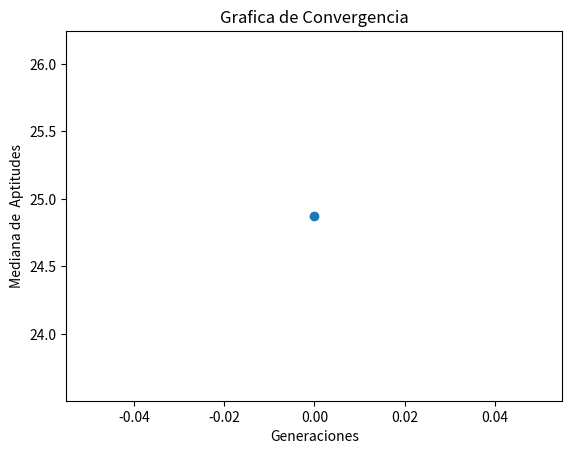

This figure's Python source:
import numpy as np
from sympy import *
import matplotlib.pyplot as plt

"""
@author: Alex Gerardo Fernandez Aguilar
Algoritmo Evoulutivo para resolver  RASTRIGIN  en 10 dimensiones
en un rango de en [-5.12, 5.12]
Se realizara con la siguiente seleccion de componentes
### Repartición de componentes
**Alex Fernández** : 
- Representacion: Real Entera
- Selección de padres:  Universal Estocástica
- Escalamiento: Ninguno
- Cruza: Aritmética Total
- Mutación: Uniforme
- Selección: Más
### Tecmica Avanzada
- Meméticos : Lamarkiano con decenso del gradiente
- Tecnica de diversidad : Procedimiento de clearing

"""

# Aqui sera necesario declarar la funcion para que sympy realice el calculo del gradiente
x1, x2, x3, x4, x5, x6, x7, x8, x9, x10 = symbols(
    "x1 x2 x3 x4 x5 x6 x7 x8 x9 x10 ", real=True
)
sympyf = (
    10 * 10
    + x1 ** 2
    - 10 * cos(2 * pi * x1)
    + x2 ** 2
    - 10 * cos(2 * pi * x2)
    + x3 ** 2
    - 10 * cos(2 * pi * x3)
    + x4 ** 2
    - 10 * cos(2 * pi * x4)
    + x5 ** 2
    - 10 * cos(2 * pi * x5)
    + x6 ** 2
    - 10 * cos(2 * pi * x6)
    + x7 ** 2
    - 10 * cos(2 * pi * x7)
    + x8 ** 2
    - 10 * cos(2 * pi * x8)
    + x9 ** 2
    - 10 * cos(2 * pi * x9)
    + x10 ** 2
    - 10 * cos(2 * pi * x10)
)
grad_f = lambdify(
    (x1, x2, x3, x4, x5, x6, x7, x8, x9, x10),
    derive_by_array(sympyf, (x1, x2, x3, x4, x5, x6, x7, x8, x9, x10)),
)


def f(x):
    return 10 * 10 + np.sum(x ** 2 - 10 * np.cos(2 * np.pi * x), axis=1)

def inicializar(
    f, npop, nvars, lb, ub,
):
    """Inicia con una poblacion aleatoria con un Genotipo Real Entero, 
    y un fenotipo  """
    # Generamos el Genotipo desde el limite inferior hasta el superior multiplicados por la preciion deseada,
    #  randint regresa una distribucion uniforme
    genotipos = lb + (ub - lb) * np.random.uniform(
        low=0.0, high=1.0, size=[npop, nvars]
    )
    # transformamos el genoripo a un Fenotipo dentro de los limites
    fenotipos = genotipos
    # Valuamos las aptitudes
    aptitudes = f(fenotipos)
    return genotipos, fenotipos, aptitudes


def seleccion_universal_estocastica(aptitudes, npop):
    """Funcion Estocastica para determinar ``npop`` padres de una fomra Universal Etocastica"""
    # Probabilidad
    # Es necesaria que como minimizamos la aptitud entre menor sera sera mejor por esto hay que
    g = 1 / aptitudes
    p = g / sum(g)
    # Valor Esperado
    vE = np.multiply(p, npop)
    # Numero uniformemente aleatorio
    ptr = np.random.uniform(0, 1)
    # Suma actual
    suma = 0
    # lista de padres
    padres = []
    for i in range(npop):
        suma += vE[i]
        for ptr in np.arange(ptr, suma, 1):
            if len(padres) < npop:
                padres.append(i)
            ptr += 1
    return padres


def a(lb, ub, vk, wk):
    """
    [max(α, β), min(γ, δ)] si v_k > w_k
    \n|0,0| si v_k = w_k (esto es que ambos valores se quedaran igual)
    \n[max(γ, δ), min(α, β)] si v_k < w_k
    """
    if vk == wk:
        return vk, wk
    alpha = (lb - wk) / (vk - wk)
    beta = (ub - vk) / (wk - vk)
    gamma = (lb - vk) / (wk - vk)
    delta = (ub - wk) / (vk - wk)
    if vk > wk:
        l = max(alpha, beta)
        u = min(gamma, delta)
    else:
        l = max(gamma, delta)
        u = min(alpha, beta)
    a = np.random.uniform(low=l, high=u)
    # Se transforman a int para que sean parte del genotipo
    v = int(a * wk + (1 - a) * vk)
    w = int(a * vk + (1 - a) * wk)
    return v, w


def cruza_aritmetica_total(lb, ub, genotipos, padres, pc):
    """Cruza Artimetica Total, si es acpetada su cruza , se aplicara para cada alelo la cruza de la funcion de a que se determina
    \n[max(α, β), min(γ, δ)] si v_k > w_k
    \n|0,0| si v_k = w_k (esto es que ambos valores se quedaran igual)
    \n[max(γ, δ), min(α, β)] si v_k < w_k"""
    hijos_genotipos = np.zeros(np.shape(genotipos))
    k = 0
    cruzas = 0
    for i, j in zip(padres[::2], padres[1::2]):
        if np.random.uniform() <= pc:
            cruzas += 1
            for vk, wk in zip(genotipos[i], genotipos[j]):
                v, w = a(lb, ub, vk, wk)
                hijos_genotipos[k] = v
                hijos_genotipos[k + 1] = w
        else:
            hijos_genotipos[k] = np.copy(genotipos[i])
            hijos_genotipos[k + 1] = np.copy(genotipos[j])
        k += 2
    # si habia un numero impar de padres , el ultimo se incluira para que sea el mismo numero de padres que de hijos
    if k < len(padres):
        hijos_genotipos[k] = padres[-1]
    return hijos_genotipos, cruzas


def mutacion_uniforme(genotipos, lb, ub, pm):
    """Mutacion Uniforme,lo que haremos sera elegir un numero aleatorio entre nuestros limites y sustituirlo en una posicion seleccionada"""
    mutaciones = 0
    for i in range(len(genotipos)):
        for j in range(len(genotipos[i])):
            if np.random.uniform() <= pm:
                mutaciones += 1
                genotipos[i, j] = lb + (ub - lb) * np.random.uniform(low=0.0, high=1.0)
    return genotipos, mutaciones


def seleccion_mas_clearing(
    npop,
    genotipos,
    fenotipos,
    aptitudes,
    hijos_genotipos,
    hijos_fenotipos,
    hijos_aptitudes,
    radio,
):
    """Seleccion mas para la poblacion , esto es unir ambas poblaciones y elegir la mejor mitad deacuerdo a la aptitud"""
    # Lo que haremos sera juntar todos en una lista de 3-tuplas+1 y ordenarlas por aptitud

    # meteremos otra que sera true o false o 1 y 0 si son centros o no
    pganador = np.zeros(len(aptitudes), dtype=float)
    hganador = np.zeros(len(hijos_aptitudes), dtype=float)

    # Representacion de tuplas de ([genotipo1,genotipo2], [fenotipo1,fenotipo2], [aptitud] , [0])
    total = list(zip(genotipos, fenotipos, aptitudes, pganador)) + list(
        zip(hijos_genotipos, hijos_fenotipos, hijos_aptitudes, hganador)
    )
    # ordenados segun su aptitud
    total.sort(key=lambda x: x[2])
    # PROCEDIMIENTO DE CLEARING
    # modificaremos sus ganadores
    ganador = []
    total[0] = list(total[0])
    total[0][3] = 1
    ganador.append(total[0][1])
    i = 1
    while i < len(total) and len(ganador) < npop:
        total[i] = list(total[i])
        for j in ganador:
            if np.linalg.norm(np.array(j) - np.array(total[i][1])) > radio:
                total[i][3] = 1
                ganador.append(total[i][1])
            else:
                continue
        i += 1
    # ordenados segun su aptitud y si son ganadores
    total.sort(key=lambda x: ( -x[3] ,x[2] ))
    # cortamos la poblaciones hasta la deseada
    total = total[:npop]
    gen, fen, apt, gndr = zip(*total)
    return np.array(gen), np.array(fen), np.array(apt)


def descenso_del_gradiente(x, alpha, iter):
    """Descenso del gradiente como busqueda local x sera un arreglo de n vars"""
    x_i = x
    for i in range(iter):
        # depende el numero de variables
        grad_value = -alpha * np.array(
            grad_f(
                x_i[0],
                x_i[1],
                x_i[2],
                x_i[3],
                x_i[4],
                x_i[5],
                x_i[6],
                x_i[7],
                x_i[8],
                x_i[9],
            )
        )
        x_i = np.sum([x_i, grad_value], axis=0)
    return x_i


def memetico(hijos_genotipos, step, iteraciones, npop, nvars):
    """Algortimso memeteico de buscqueda local laamrkiano con descenso del gradiente"""
    genotipos = np.zeros((npop, nvars), dtype=float)
    for i in range(len(hijos_genotipos)):
        genotipos[i] = descenso_del_gradiente(hijos_genotipos[i], step, iteraciones)
    return genotipos


def estadistica(
    generacion,
    genotipos,
    fenotipos,
    aptitudes,
    hijos_genotipos,
    hijos_fenotipos,
    hijos_aptitudes,
    padres,
    mutaciones,
    cruzas,
    mostrar
):
    """Estadisticas, regresa [aptMin , aptMed ,aptMax,desvEst]
    No hay que olvidar que lo que estamos haciendo es minimizar por eso buscamos el mas pequeño"""
    aptMax = np.argmax(aptitudes)
    aptMed = np.mean(aptitudes)
    aptMin = np.argmin(aptitudes)
    desvEst = np.std(aptitudes)
    mediana = np.median(aptitudes)
    if mostrar:
        print("------------------------------------------------------------")
        print("Generación:", generacion)
        print(
            "La poblaicon y los hijos seran presentados como : \n[[indice, genotipo , fenotipo, aptitudes  , probabilidad],...]"
        )
        print(
            "Población :\n",
            np.concatenate(
                (
                    np.arange(len(aptitudes)).reshape(-1, 1),
                    genotipos,
                    aptitudes.reshape(-1, 1),
                    aptitudes.reshape(-1, 1) / np.sum(aptitudes),
                ),
                1,
            ),
        )
        print(
            f"Mejor individuo\
            \nIndice: {aptMin} \
            \nGenotipo: {genotipos[aptMin]} \
            \nFenotipo: {fenotipos[aptMin]} \
            \nAptitud: {aptitudes[aptMin]}"
        )
        print(
            f"Aptitud Maxima {aptitudes[aptMax]} \
            \nAptitud Media {aptMed} \
            \nAptitud Minima {aptitudes[aptMin]}\
            \nAptitud Mediana {mediana}"
        )
        print("Desviacion Estandar", desvEst)
        print("Padres Seleccionados", padres)
        print("Frecuencia de padres seleccionados:", np.bincount(padres))
        print(
            f"Cruzas Efectuadas {cruzas} \
            \nMutaciones Efectuadas {mutaciones}"
        )
    return [aptMin, aptMed, aptMax, desvEst, mediana]


def grafica(estadisticas):
    """Reportar gráfica de convergencia. 
    Eje x número de generaciones, 
    eje y mediana de la mejor aptitud de cada generación"""
    # Plot
    plt.plot(range(len(estadisticas)), list(zip(*estadisticas))[4], marker="o")

    plt.xlabel("Generaciones")
    plt.ylabel("Mediana de  Aptitudes")
    plt.title("Grafica de Convergencia")
    plt.show()


def EA(f, lb, ub, pc, pm, nvars, npop, ngen, step, bl_iteraciones, radio):
    """Algoritmo Evolutivo para resolver f con 
        -Representacion: Real Entera
        - Selección de padres:  Universal Estocástica
        - Escalamiento: Ninguno
        - Cruza: Aritmética Total
        - Mutación: Uniforme
        - Selección: Más"""
    # Inicializar
    estadisticas = []
    ba = np.zeros((ngen, 1), dtype=float)
    genotipos, fenotipos, aptitudes = inicializar(f, npop, nvars, lb, ub)
    # Hasta condición de paro
    for i in range(ngen):
        mutaciones = 0
        cruzas = 0

        # Selección de padres
        padres = seleccion_universal_estocastica(aptitudes, npop)

        # Cruza
        hijos_genotipos, cruzas = cruza_aritmetica_total(lb, ub, genotipos, padres, pc)

        # Mutación
        hijos_genotipos, mutaciones = mutacion_uniforme(hijos_genotipos, lb, ub, pm)

        # Memetico
        # Improve memetico lamarkiano
        hijos_genotipos = memetico(hijos_genotipos, step, bl_iteraciones, npop, nvars)

        # Fenotipos y aptitud
        hijos_fenotipos = hijos_genotipos

        hijos_aptitudes = f(hijos_fenotipos)

        # Selección de siguiente generación
        genotipos, fenotipos, aptitudes = seleccion_mas_clearing(
            npop,
            genotipos,
            fenotipos,
            aptitudes,
            hijos_genotipos,
            hijos_fenotipos,
            hijos_aptitudes,
            radio,
        )

        #Estadistica
        #Valor si imprimir estadisticas por gneracion
        mostrar = False
        estadisticas.append(
            estadistica(
                i,
                genotipos,
                fenotipos,
                aptitudes,
                hijos_genotipos,
                hijos_fenotipos,
                hijos_aptitudes,
                padres,
                mutaciones,
                cruzas,
                mostrar
            )
        )

        #Checaremos si alguno ya cumple estar en la solucion (por la construccion de nuestra funcion esto es que su aptitud sea 0 dado que minimizamos)
        if (any(v == 0 for v in aptitudes)):
            break

    # Grafica
    grafica(estadisticas)
    # Regresar mejor solución
    best = np.argmin(aptitudes)
    return genotipos, fenotipos, aptitudes


# Random seed
seed = np.random.randint(100000)
np.random.seed(seed=seed)
# Numero de variables para el cromosoma
nvars = 10
# limite inferior del espacio de busqueda
lb = -5.12
# Limite superior del espacio de busqueda
ub = 5.12

# Numero de poblacion
npop = 20
# Numero de Generaciones
ngen = 30
# porcentaje de Cruza
pc = 0.9
# Porcentaje de Mutacion
pm = 0.2

# Numero de pasos de buscqueda local
bl_iteraciones = 30
# Tamaño de paso para la busqueda local
beta = np.linalg.norm(np.array([lb,lb])- np.array([ub,ub])) / 20
step = beta/500

# Radio para la los nichos
radio = beta

# modificaremos el formato para que  no aparezca en forma exponencial
np.set_printoptions(suppress=True)
#EA
bgen, bfen, bapt = EA(f, lb, ub, pc, pm, nvars, npop, ngen, step, bl_iteraciones, radio)
#Resultados
print("Se utilizo la semilla aleatoria ", seed)
best = np.argmin(bapt)
print("minima", np.min(bapt))
print("media", np.mean(bapt))
print("mediana", np.median(bapt))
print("desviacion estandar",np.std(bapt))
print("Aptitudes", bapt)
